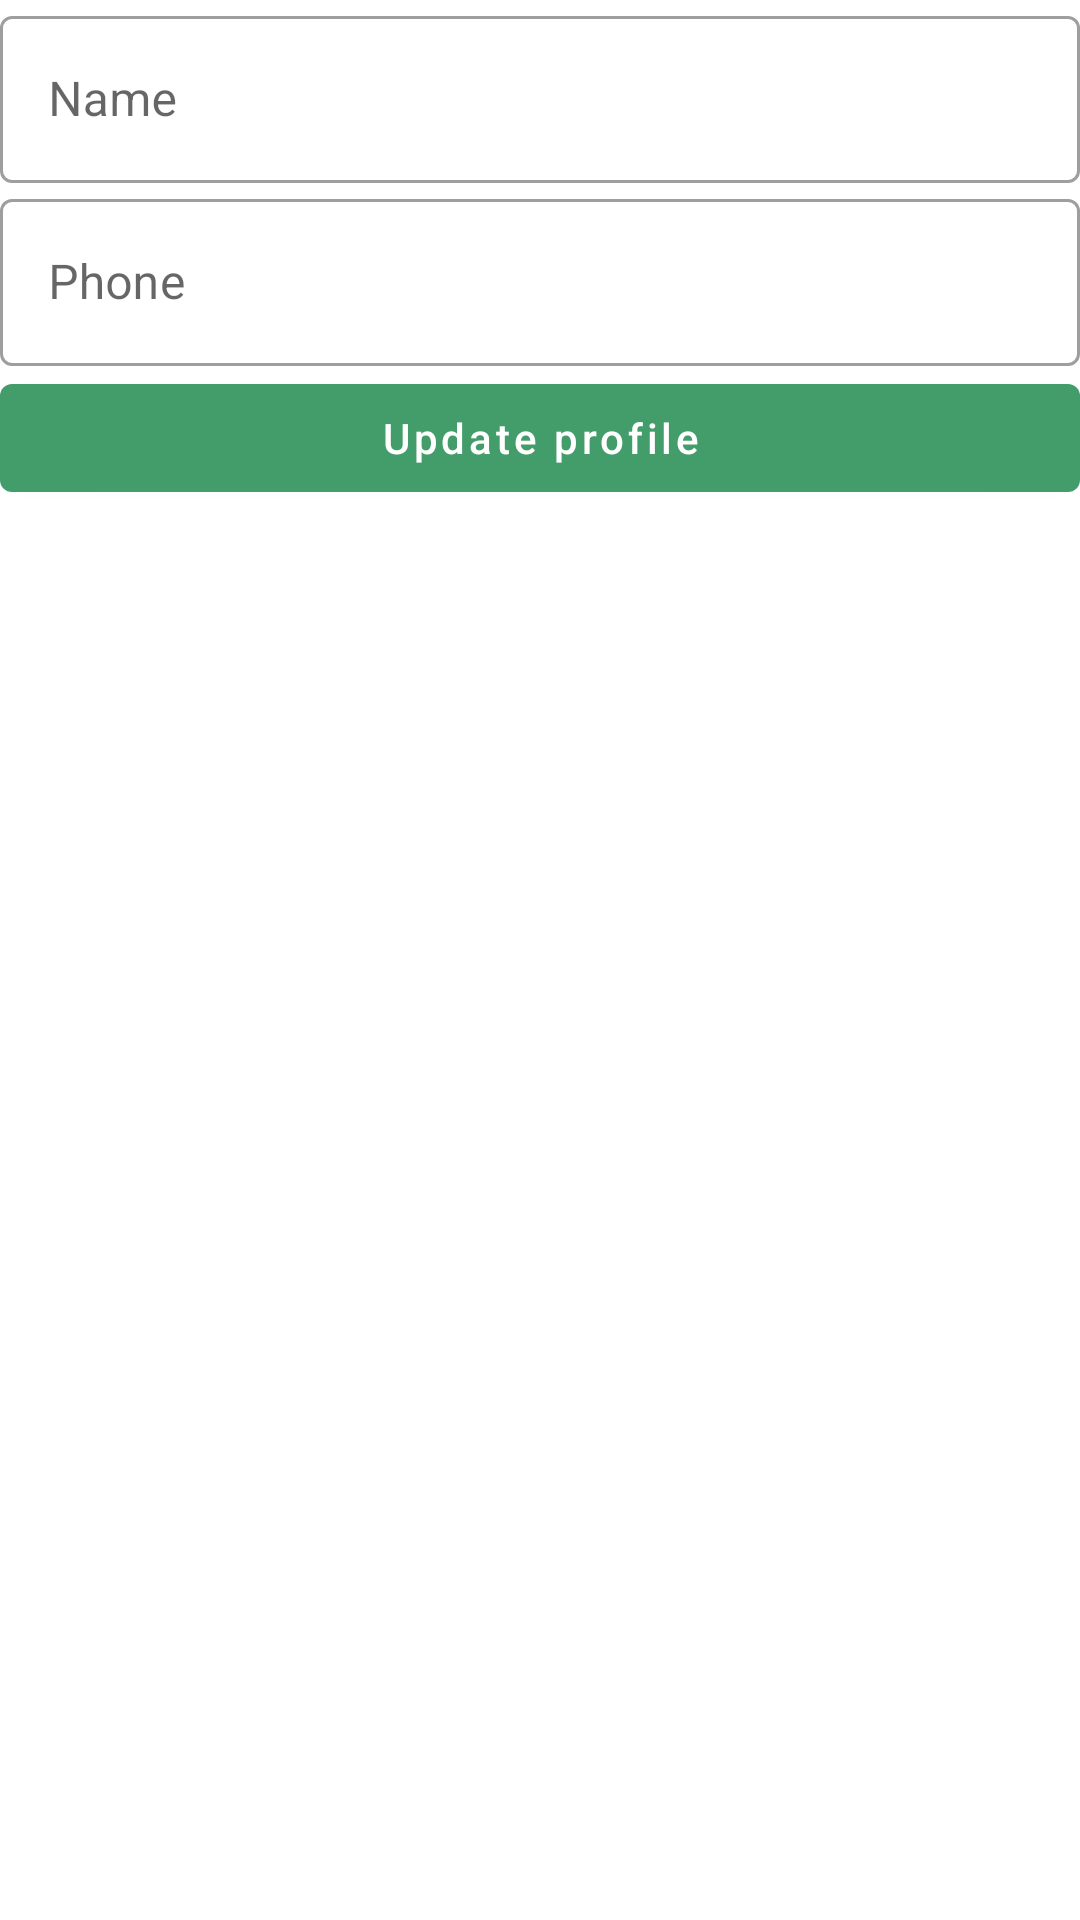

Layout XML and referenced resources for this Android screen:
<!-- AndroidManifest.xml: application theme Theme.TabukUniverstyApp -->
<!-- res/layout/activity_update_profile.xml -->
<?xml version="1.0" encoding="utf-8"?>
<layout xmlns:android="http://schemas.android.com/apk/res/android"
    xmlns:app="http://schemas.android.com/apk/res-auto"
    xmlns:tools="http://schemas.android.com/tools">

    <data>

    </data>

    <LinearLayout
        android:layout_width="match_parent"
        android:layout_height="match_parent"
        android:orientation="vertical"
        tools:context=".UpdateProfileActivity">

        <ImageView
            android:id="@+id/logo"
            android:layout_width="match_parent"
            android:layout_height="@dimen/_200sdp"
            android:scaleType="fitXY"
            android:src="@drawable/splash"
            app:layout_constraintTop_toTopOf="parent" />

        <com.google.android.material.textfield.TextInputLayout
            style="@style/Widget.MaterialComponents.TextInputLayout.OutlinedBox"
            android:layout_width="match_parent"
            android:layout_height="wrap_content"
            android:layout_margin="@dimen/_10sdp"
            android:hint="@string/name"
            app:layout_constraintTop_toBottomOf="@id/logo">

            <com.google.android.material.textfield.TextInputEditText
                android:layout_width="match_parent"
                android:layout_height="wrap_content"
                android:id="@+id/et_name"
                android:inputType="text" />
        </com.google.android.material.textfield.TextInputLayout>

        <com.google.android.material.textfield.TextInputLayout
            style="@style/Widget.MaterialComponents.TextInputLayout.OutlinedBox"
            android:layout_width="match_parent"
            android:layout_height="wrap_content"
            android:layout_margin="@dimen/_10sdp"
            android:hint="@string/phone"
            app:layout_constraintTop_toBottomOf="@id/logo">

            <com.google.android.material.textfield.TextInputEditText
                android:layout_width="match_parent"
                android:layout_height="wrap_content"
                android:id="@+id/et_phone"
                android:inputType="phone" />
        </com.google.android.material.textfield.TextInputLayout>

        <com.google.android.material.button.MaterialButton
            android:id="@+id/btn_update_profile"
            android:layout_width="match_parent"
            android:onClick="updateProfile"
            android:layout_height="wrap_content"
            android:layout_margin="@dimen/_10sdp"
            android:text="@string/update_profile"
            android:textAllCaps="false"
            app:layout_constraintTop_toBottomOf="@id/password_layout" />

    </LinearLayout>
</layout>
<!-- resources referenced by this layout -->
<resources>
  <!-- drawable splash: jpg bitmap (drawable, 56156 bytes) -->
  <string name="name">Name</string>
  <string name="phone">Phone</string>
  <string name="update_profile">Update profile</string>
  <style name="Theme.TabukUniverstyApp" parent="Theme.MaterialComponents.Light.NoActionBar">
          
          <item name="colorPrimary">@color/green</item>  
          <item name="colorPrimaryVariant">@color/green</item>
          <item name="colorOnPrimary">@color/white</item>
          
          <item name="colorSecondary">@color/teal_200</item>
          <item name="colorSecondaryVariant">@color/teal_700</item>
          <item name="colorOnSecondary">@color/black</item>
          
          <item name="android:statusBarColor" tools:targetApi="l">?attr/colorPrimaryVariant</item>
          
      </style>
  <color name="green">#439D6A</color>
  <color name="white">#FFFFFFFF</color>
  <color name="teal_200">#FF03DAC5</color>
  <color name="teal_700">#FF018786</color>
  <color name="black">#FF000000</color>
</resources>
